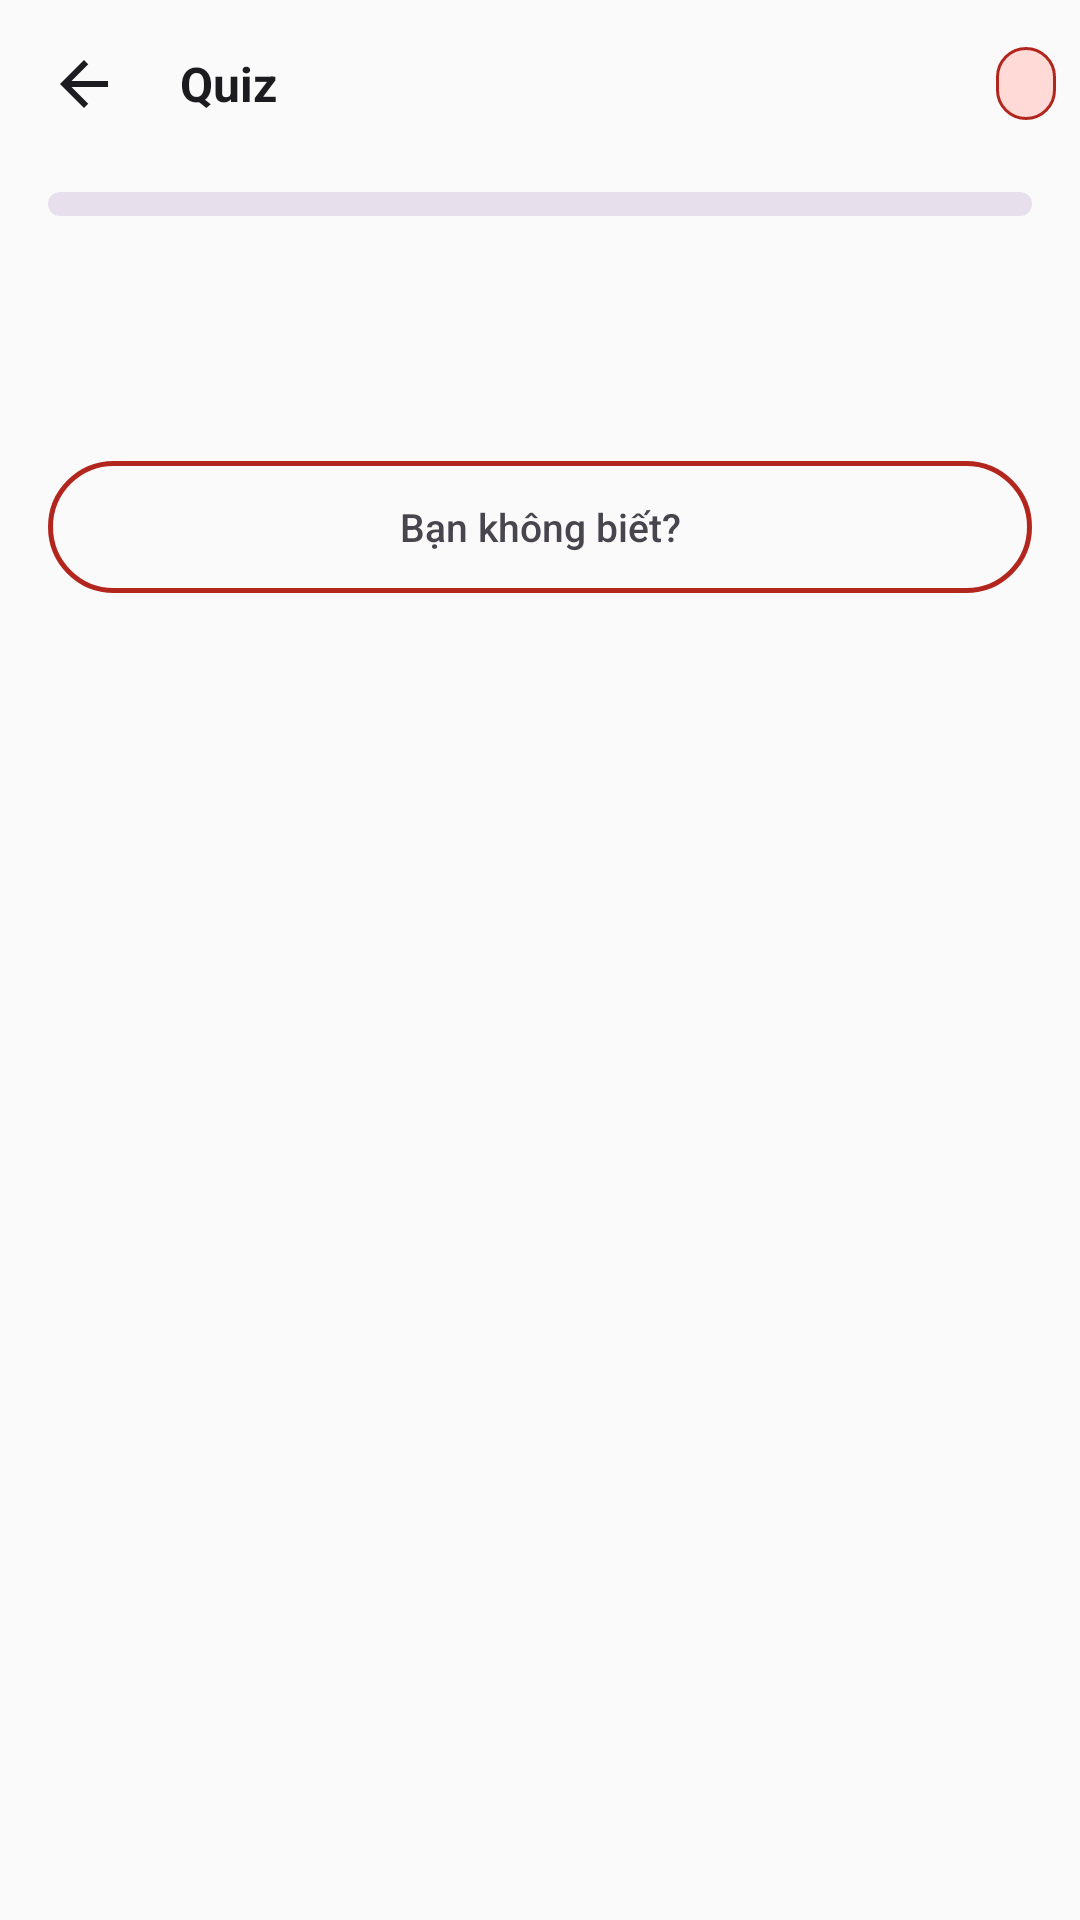

Write the Android layout XML for this screen, with the resource values it uses.
<!-- AndroidManifest.xml: application theme Theme.LichSuVietNam -->
<!-- res/layout/activity_quiz.xml -->
<?xml version="1.0" encoding="utf-8"?>
<LinearLayout xmlns:android="http://schemas.android.com/apk/res/android"
    android:layout_width="match_parent"
    android:layout_height="match_parent"
    android:background="@color/bg"
    android:orientation="vertical">

    <LinearLayout
        android:layout_width="match_parent"
        android:layout_height="wrap_content"
        android:gravity="center_vertical"
        android:padding="8dp">
        <ImageButton
            android:id="@+id/btnBack"
            android:layout_width="40dp"
            android:layout_height="40dp"
            android:background="@drawable/bg_rounded_input_bg"
            android:src="@drawable/ic_arrow_back"
            android:contentDescription="Back" />
        <TextView
            android:layout_width="0dp"
            android:layout_height="wrap_content"
            android:layout_marginStart="12dp"
            android:layout_weight="1"
            android:text="@string/quiz_title"
            android:textColor="@color/text_primary"
            android:textSize="16sp"
            android:textStyle="bold" />
        <TextView
            android:id="@+id/tvCounter"
            android:layout_width="wrap_content"
            android:layout_height="wrap_content"
            android:background="@drawable/bg_chip_selected"
            android:paddingHorizontal="10dp"
            android:paddingVertical="4dp"
            android:textColor="@color/red_primary"
            android:textSize="12sp"
            android:textStyle="bold" />
    </LinearLayout>

    <ProgressBar
        android:id="@+id/progressBar"
        style="@android:style/Widget.ProgressBar.Horizontal"
        android:layout_width="match_parent"
        android:layout_height="8dp"
        android:layout_marginHorizontal="16dp"
        android:layout_marginTop="8dp"
        android:progressDrawable="@drawable/bg_progress" />

    <TextView
        android:id="@+id/tvQuestion"
        android:layout_width="match_parent"
        android:layout_height="wrap_content"
        android:lineSpacingMultiplier="1.5"
        android:paddingHorizontal="16dp"
        android:paddingTop="24dp"
        android:paddingBottom="20dp"
        android:textColor="@color/text_primary"
        android:textSize="16sp"
        android:textStyle="bold" />

    <LinearLayout
        android:id="@+id/optionsContainer"
        android:layout_width="match_parent"
        android:layout_height="wrap_content"
        android:orientation="vertical"
        android:paddingHorizontal="16dp" />

    <LinearLayout
        android:id="@+id/feedbackLayout"
        android:layout_width="match_parent"
        android:layout_height="wrap_content"
        android:layout_marginHorizontal="16dp"
        android:layout_marginTop="16dp"
        android:gravity="center_vertical"
        android:orientation="horizontal"
        android:padding="12dp"
        android:visibility="gone">
        <TextView
            android:id="@+id/tvFeedback"
            android:layout_width="wrap_content"
            android:layout_height="wrap_content"
            android:textSize="13sp"
            android:textStyle="bold" />
    </LinearLayout>

    <Button
        android:id="@+id/btnDontKnow"
        android:layout_width="match_parent"
        android:layout_height="44dp"
        android:layout_marginHorizontal="16dp"
        android:layout_marginTop="16dp"
        android:background="@drawable/bg_button_outlined"
        android:text="Bạn không biết?"
        android:textAllCaps="false"
        android:textSize="13sp"
        android:textColor="@color/text_secondary" />

    <Button
        android:id="@+id/btnContinue"
        android:layout_width="match_parent"
        android:layout_height="44dp"
        android:layout_marginHorizontal="16dp"
        android:layout_marginTop="8dp"
        android:layout_marginBottom="16dp"
        android:background="@drawable/bg_button_filled"
        android:text="Tiếp tục"
        android:textAllCaps="false"
        android:textSize="13sp"
        android:textColor="@color/white"
        android:visibility="gone" />
</LinearLayout>
<!-- resources referenced by this layout -->
<resources>
  <color name="bg">#FAFAFA</color>
  <color name="red_primary">#B3261E</color>
  <color name="text_primary">#1C1B1F</color>
  <color name="text_secondary">#49454F</color>
  <color name="white">#FFFFFF</color>
  <!-- drawable bg_button_filled (drawable) -->
  <?xml version="1.0" encoding="utf-8"?>
  <shape xmlns:android="http://schemas.android.com/apk/res/android" android:shape="rectangle">
      <solid android:color="@color/red_primary" />
      <corners android:radius="50dp" />
  </shape>
  <!-- drawable bg_button_outlined (drawable) -->
  <?xml version="1.0" encoding="utf-8"?>
  <shape xmlns:android="http://schemas.android.com/apk/res/android" android:shape="rectangle">
      <solid android:color="@android:color/transparent" />
      <corners android:radius="50dp" />
      <stroke android:width="1.5dp" android:color="@color/red_primary" />
  </shape>
  <!-- drawable bg_chip_selected (drawable) -->
  <?xml version="1.0" encoding="utf-8"?>
  <shape xmlns:android="http://schemas.android.com/apk/res/android" android:shape="rectangle">
      <solid android:color="@color/red_light" />
      <corners android:radius="50dp" />
      <stroke android:width="1dp" android:color="@color/red_primary" />
  </shape>
  <!-- drawable bg_progress (drawable) -->
  <?xml version="1.0" encoding="utf-8"?>
  <layer-list xmlns:android="http://schemas.android.com/apk/res/android">
      <item android:id="@android:id/background">
          <shape android:shape="rectangle">
              <solid android:color="@color/outline_variant" />
              <corners android:radius="4dp" />
          </shape>
      </item>
      <item android:id="@android:id/progress">
          <clip>
              <shape android:shape="rectangle">
                  <solid android:color="@color/red_primary" />
                  <corners android:radius="4dp" />
              </shape>
          </clip>
      </item>
  </layer-list>
  <!-- drawable ic_arrow_back (drawable) -->
  <vector xmlns:android="http://schemas.android.com/apk/res/android"
      android:width="24dp"
      android:height="24dp"
      android:viewportWidth="24"
      android:viewportHeight="24">
      <path
          android:pathData="M20,11H7.83l5.59,-5.59L12,4l-8,8l8,8l1.41,-1.41L7.83,13H20v-2z"
          android:fillColor="#1C1B1F" />
  </vector>
  <string name="quiz_title">Quiz</string>
  <style name="Theme.LichSuVietNam" parent="Theme.Material3.Light.NoActionBar">
          <item name="colorPrimary">@color/red_primary</item>
          <item name="colorPrimaryContainer">@color/red_light</item>
          <item name="colorOnPrimaryContainer">@color/red_dark</item>
          <item name="colorSecondary">@color/gold</item>
          <item name="colorSecondaryContainer">@color/gold_light</item>
          <item name="colorError">@color/error</item>
          <item name="colorSurface">@color/surface</item>
          <item name="colorSurfaceVariant">@color/surface_variant</item>
          <item name="colorOnSurface">@color/text_primary</item>
          <item name="colorOnSurfaceVariant">@color/text_secondary</item>
          <item name="colorOutline">@color/outline</item>
          <item name="colorOutlineVariant">@color/outline_variant</item>
          <item name="android:colorBackground">@color/bg</item>
          <item name="android:statusBarColor">@android:color/transparent</item>
          <item name="android:windowLightStatusBar">true</item>
      </style>
  <color name="red_light">#FFDAD6</color>
  <color name="outline_variant">#E7E0EC</color>
  <color name="red_dark">#8C1D18</color>
  <color name="gold">#F2C94C</color>
  <color name="gold_light">#FFF3D0</color>
  <color name="error">#B3261E</color>
  <color name="surface">#FFFFFF</color>
  <color name="surface_variant">#FFF8F7</color>
  <color name="outline">#CAC4D0</color>
</resources>
